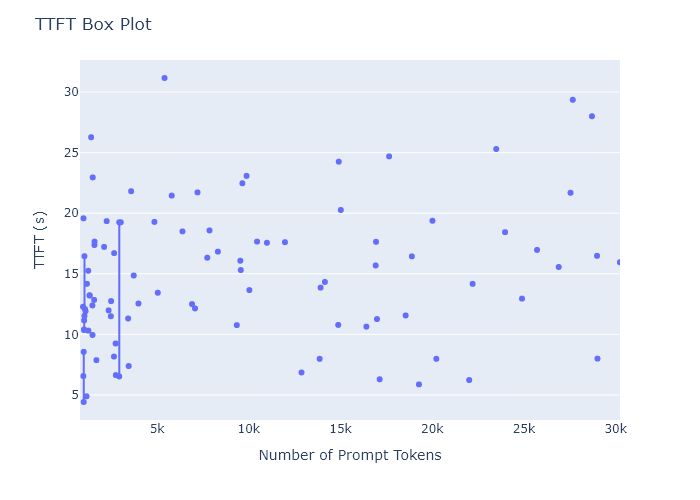

Values plotted in this chart, from the file beside it:
ttft, prompt_length, prompt_length_bin, prompt_length_bin_mid
12.28, 975, (945.735, 980.853], 963.3
6.563, 981, (980.853, 986.706], 983.8
19.58, 990, (986.706, 992.559], 989.6
4.422, 1000, (998.412, 1004.265], 1001
8.562, 1001, (998.412, 1004.265], 1001
10.41, 1016, (1015.971, 1021.824], 1019
10.36, 1024, (1021.824, 1027.677], 1025
11.16, 1027, (1021.824, 1027.677], 1025
16.45, 1043, (1039.383, 1045.236], 1042
11.53, 1042, (1039.383, 1045.236], 1042
12.09, 1074, (1068.648, 1074.501], 1072
11.92, 1098, (1097.913, 1103.766], 1101
4.89, 1154, (1150.59, 1156.443], 1154
14.17, 1176, (1174.002, 1179.855], 1177
15.25, 1247, (1244.238, 1250.091], 1247
10.31, 1253, (1250.091, 1255.944], 1253
13.22, 1325, (1320.327, 1326.18], 1323
13.22, 1325, (1320.327, 1326.18], 1323
26.27, 1405, (1402.269, 1408.122], 1405
12.39, 1474, (1472.505, 1478.358], 1475
9.953, 1484, (1478.358, 1484.211], 1481
22.95, 1493, (1490.064, 1495.917], 1493
12.84, 1569, (1566.153, 1572.006], 1569
17.38, 1588, (1583.712, 1589.565], 1587
17.66, 1595, (1589.565, 1595.418], 1592
7.875, 1691, (1689.066, 1694.919], 1692
17.22, 2115, (2110.482, 2116.335], 2113
19.34, 2251, (2250.954, 2256.807], 2254
11.98, 2360, (2356.308, 2362.161], 2359
11.5, 2484, (2479.221, 2485.074], 2482
12.75, 2496, (2490.927, 2496.78], 2494
8.172, 2650, (2648.958, 2654.811], 2652
16.7, 2655, (2654.811, 2660.664], 2658
9.25, 2740, (2736.753, 2742.606], 2740
6.641, 2749, (2748.459, 2754.312], 2751
6.531, 2940, (2935.755, 2941.608], 2939
19.25, 2939, (2935.755, 2941.608], 2939
19.25, 3021, (3017.697, 3023.55], 3021
11.31, 3426, (3421.554, 3427.407], 3424
7.39, 3455, (3450.819, 3456.672], 3454
21.81, 3588, (3585.438, 3591.291], 3588
14.86, 3731, (3725.91, 3731.763], 3729
12.55, 3988, (3983.442, 3989.295], 3986
19.28, 4861, (4855.539, 4861.392], 4858
13.44, 5042, (5036.982, 5042.835], 5040
31.16, 5408, (5405.721, 5411.574], 5409
21.45, 5798, (5797.872, 5803.725], 5801
18.5, 6387, (6383.172, 6389.025], 6386
12.5, 6906, (6904.089, 6909.942], 6907
12.14, 7072, (7067.973, 7073.826], 7071
21.72, 7206, (7202.592, 7208.445], 7206
16.33, 7737, (7735.215, 7741.068], 7738
18.58, 7860, (7858.128, 7863.981], 7861
16.83, 8315, (8314.662, 8320.515], 8318
10.76, 9347, (9344.79, 9350.643], 9348
16.08, 9538, (9537.939, 9543.792], 9541
15.31, 9564, (9561.351, 9567.204], 9564
22.47, 9650, (9649.146, 9654.999], 9652
23.08, 9879, (9877.413, 9883.266], 9880
13.66, 10034, (10029.591, 10035.444], 10033
... 34 more rows
